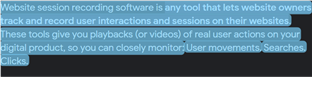
Workflow: Main

Step 1: CV Screen Scope 'DIV' on the element in window 'what is web recording - Google Search' (chrome.exe)

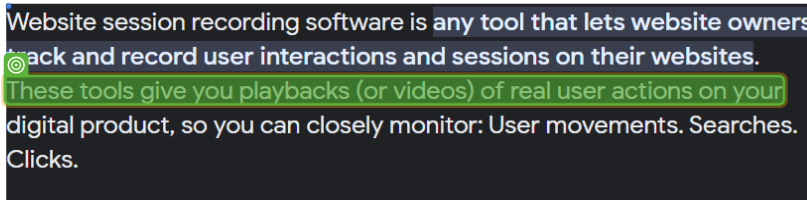
Step 2: find

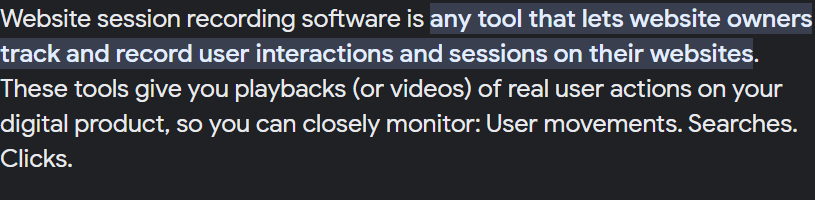
Step 3: Screen CV Element Exists - 'Us (Main)